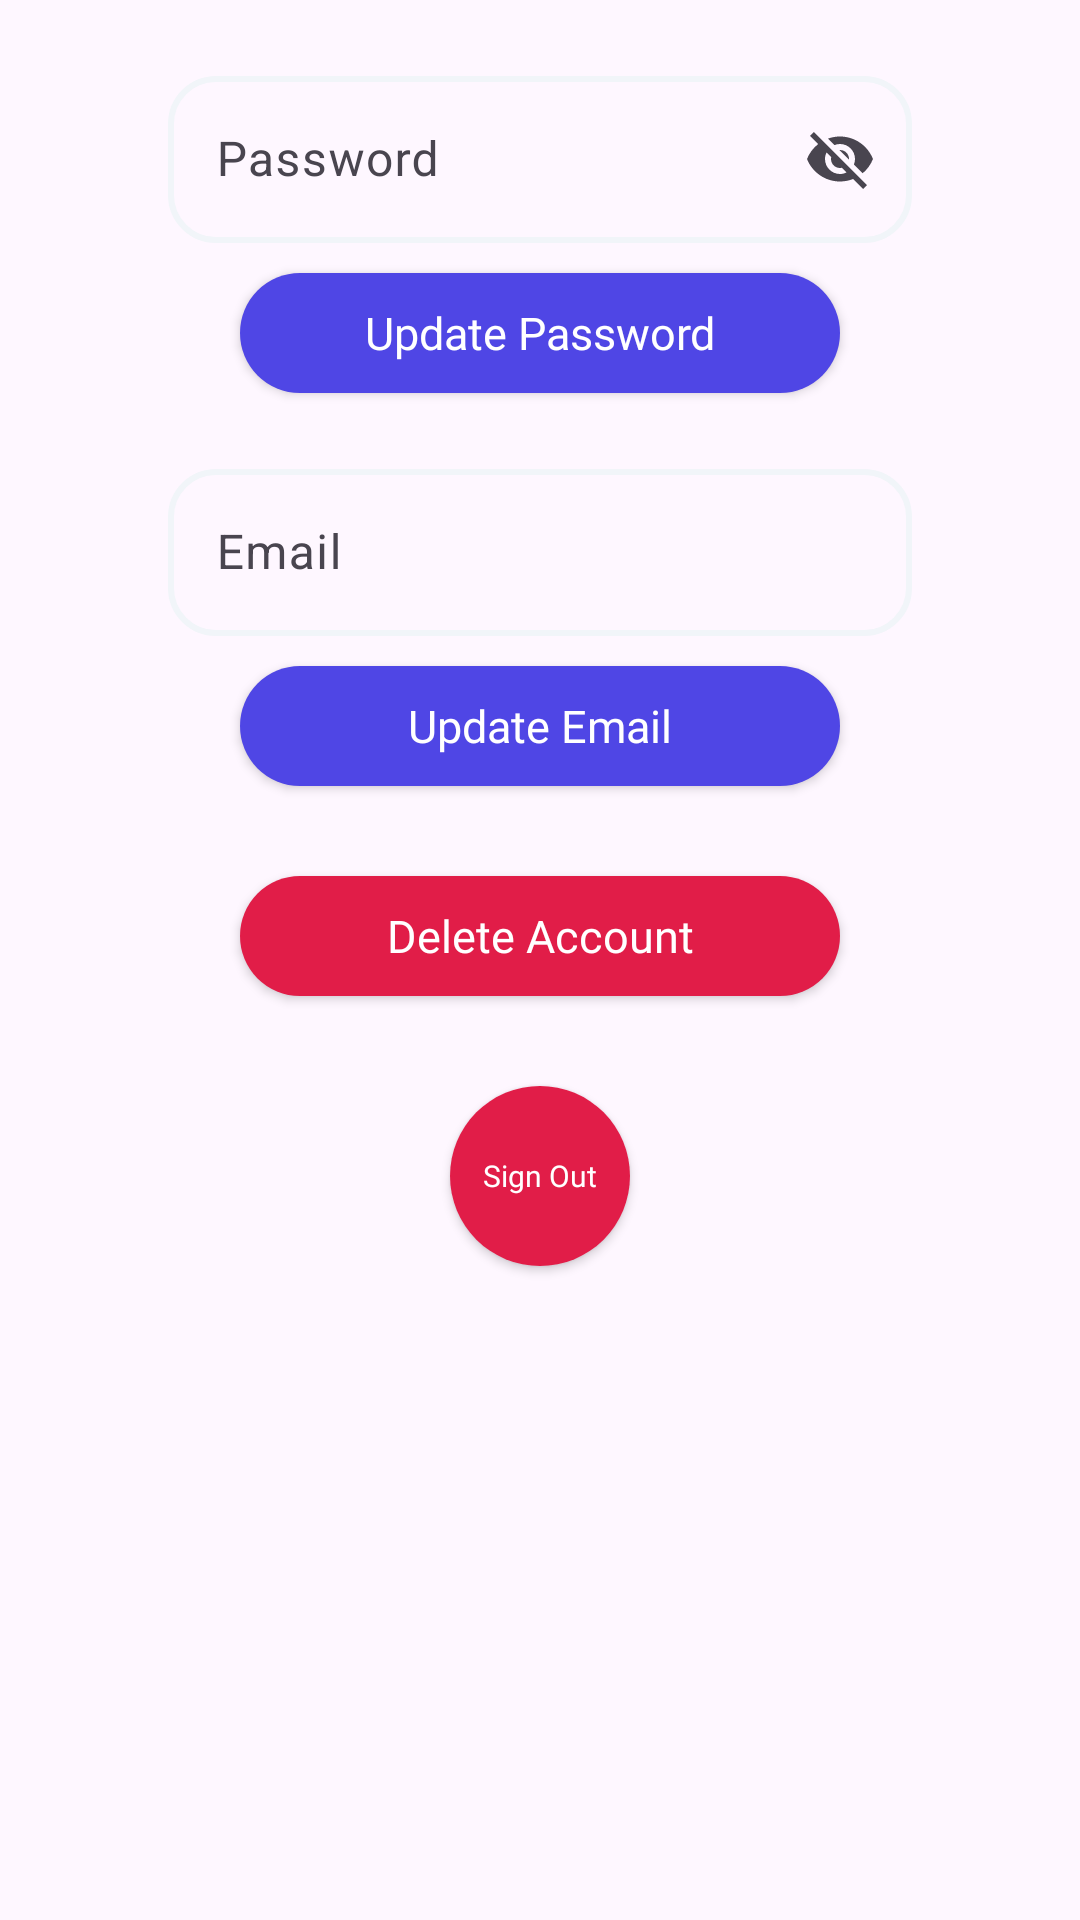

The Android layout XML behind this screen, and the referenced resources:
<!-- AndroidManifest.xml: application theme Theme.BiosTix -->
<!-- res/layout/fragment_user_profile.xml -->
<?xml version="1.0" encoding="utf-8"?>
<FrameLayout xmlns:android="http://schemas.android.com/apk/res/android"
    xmlns:tools="http://schemas.android.com/tools"
    android:layout_width="match_parent"
    android:layout_height="match_parent"
    xmlns:app="http://schemas.android.com/apk/res-auto"
    tools:context=".UserProfile">

    

    <androidx.constraintlayout.widget.ConstraintLayout
        android:layout_width="match_parent"
        android:layout_height="match_parent">

        <com.google.android.material.textfield.TextInputLayout
            style="@style/Widget.Material3.TextInputLayout.OutlinedBox"
            android:id="@+id/layout_password"
            android:hint="Password"
            android:layout_width="match_parent"
            android:layout_height="wrap_content"
            android:layout_marginTop="20dp"
            android:layout_marginStart="56dp"
            android:layout_marginEnd="56dp"
            app:endIconMode="password_toggle"
            app:layout_constraintTop_toTopOf="parent">
            <com.google.android.material.textfield.TextInputEditText
                android:layout_width="match_parent"
                android:layout_height="wrap_content"
                android:id="@+id/up_password"
                android:background="@drawable/custom_textfield" />
        </com.google.android.material.textfield.TextInputLayout>

        <androidx.appcompat.widget.AppCompatButton
            android:layout_width="200dp"
            android:layout_height="40dp"
            android:background="@drawable/custom_button"
            android:id="@+id/btn_up_password"
            android:text="Update Password"
            android:textAllCaps="false"
            android:textSize="15dp"
            android:textColor="@color/white"
            android:fontFamily="@font/poppins_semibold"
            android:layout_marginTop="10dp"
            app:layout_constraintStart_toStartOf="parent"
            app:layout_constraintEnd_toEndOf="parent"
            app:layout_constraintTop_toBottomOf="@id/layout_password"/>

        <com.google.android.material.textfield.TextInputLayout
            style="@style/Widget.Material3.TextInputLayout.OutlinedBox"
            android:id="@+id/layout_email"
            android:hint="Email"
            android:layout_width="match_parent"
            android:layout_height="wrap_content"
            android:layout_marginTop="20dp"
            android:layout_marginStart="56dp"
            android:layout_marginEnd="56dp"
            app:layout_constraintTop_toBottomOf="@+id/btn_up_password">
            <com.google.android.material.textfield.TextInputEditText
                android:layout_width="match_parent"
                android:layout_height="wrap_content"
                android:id="@+id/up_email"
                android:background="@drawable/custom_textfield" />
        </com.google.android.material.textfield.TextInputLayout>

        <androidx.appcompat.widget.AppCompatButton
            android:layout_width="200dp"
            android:layout_height="40dp"
            android:background="@drawable/custom_button"
            android:id="@+id/btn_up_email"
            android:text="Update Email"
            android:textAllCaps="false"
            android:textSize="15dp"
            android:textColor="@color/white"
            android:fontFamily="@font/poppins_semibold"
            android:layout_marginTop="10dp"
            app:layout_constraintStart_toStartOf="parent"
            app:layout_constraintEnd_toEndOf="parent"
            app:layout_constraintTop_toBottomOf="@+id/layout_email"/>

        <androidx.appcompat.widget.AppCompatButton
            android:layout_width="200dp"
            android:layout_height="40dp"
            android:background="@drawable/custom_button"
            android:id="@+id/btn_del_account"
            android:text="Delete Account"
            android:textAllCaps="false"
            android:textSize="15dp"
            android:backgroundTint="@color/rose"
            android:textColor="@color/white"
            android:fontFamily="@font/poppins_semibold"
            android:layout_marginTop="30dp"
            app:layout_constraintStart_toStartOf="parent"
            app:layout_constraintEnd_toEndOf="parent"
            app:layout_constraintTop_toBottomOf="@+id/btn_up_email"/>

        <androidx.appcompat.widget.AppCompatButton
            android:layout_width="60dp"
            android:layout_height="60dp"
            android:background="@drawable/custom_button"
            android:id="@+id/btn_sign_out"
            android:text="Sign Out"
            android:textAllCaps="false"
            android:textSize="10dp"
            android:backgroundTint="@color/rose"
            android:textColor="@color/white"
            android:fontFamily="@font/poppins_semibold"
            android:layout_marginTop="30dp"
            app:layout_constraintStart_toStartOf="parent"
            app:layout_constraintEnd_toEndOf="parent"
            app:layout_constraintTop_toBottomOf="@+id/btn_del_account"/>

    </androidx.constraintlayout.widget.ConstraintLayout>

</FrameLayout>
<!-- resources referenced by this layout -->
<resources>
  <color name="rose">#e11d48</color>
  <color name="white">#FFFFFFFF</color>
  <!-- drawable custom_button (drawable) -->
  <?xml version="1.0" encoding="utf-8"?>
  <shape xmlns:android="http://schemas.android.com/apk/res/android"
      android:shape="rectangle">
      <corners
          android:radius="30dp">
      </corners>
  
      <solid
          android:color="#4f46e5">
      </solid>
  </shape>
  <!-- drawable custom_textfield (drawable) -->
  <?xml version="1.0" encoding="utf-8"?>
  <shape xmlns:android="http://schemas.android.com/apk/res/android"
      android:shape="rectangle">
      <corners
          android:radius="15dp">
      </corners>
  
      <stroke android:color="#f1f5f9" android:width="2dp"/>
  </shape>
  <style name="Theme.BiosTix" parent="Base.Theme.BiosTix" />
  <style name="Base.Theme.BiosTix" parent="Theme.Material3.DayNight.NoActionBar">
          
           <item name="colorPrimary">@color/rose</item>
           <item name="colorSecondary">@color/rose</item>
           <item name="colorPrimaryVariant">@color/indigo</item>
           <item name="android:statusBarColor">@color/indigo</item>
      </style>
  <color name="indigo">#4f46e5</color>
</resources>
